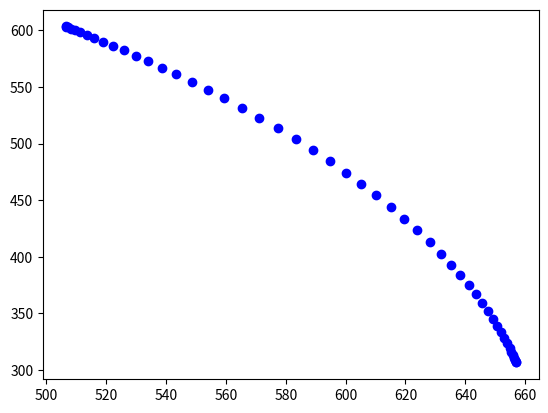

Source code (Python):
import numpy as np
import matplotlib.pyplot as plt
import math

####### config ########
l1 = 400  # mm
l2 = 400  # mm

######################


def first_blend(theta_i, alpha, t):
    return [theta + a * t * t / 2 for theta, a in zip(theta_i, alpha)]


def linear_segment(theta_i, theta_f, v, tf, t):
    linear_thetas = []
    for i, f, v in zip(theta_i, theta_f, v):
        result_angle = (i + f - v * tf) / 2 + v * t
        linear_thetas.append(result_angle)
    return linear_thetas


def last_blend(theta_f, alpha, t, tf):
    return [theta - a * tf * tf / 2 + a * tf * t - a * t * t / 2 for theta, a in zip(theta_f, alpha)]


def lspb(theta_i, theta_f, tf, tb, step=0.1):
    v = []
    alpha = []
    for i, f in zip(theta_i, theta_f):
        result_v = (i - f) / (tb - tf)
        result_alpha = result_v / tb
        v.append(result_v)
        alpha.append(result_alpha)

    theta_list = []
    for t in np.arange(0, tf, step):
        if t <= tb:
            theta_list.append(first_blend(theta_i, alpha, t))
        elif t <= (tf - tb):
            theta_list.append(linear_segment(theta_i, theta_f, v, tf, t))
        else:
            theta_list.append(last_blend(theta_f, alpha, t, tf))

    return theta_list


def fk(theta_list):
    x_list = []
    y_list = []

    for theta1, theta2 in theta_list:
        x_list.append((l1*math.cos(math.radians(theta1))) +
                      (l2*math.cos(math.radians(theta1+theta2))))
        y_list.append((l1*math.sin(math.radians(theta1))) +
                      (l2*math.sin(math.radians(theta1+theta2))))

    return x_list, y_list


def ik(theta_list):
    pass


def plot(y_list, x_list):

    # TODO siulate arm

    x, y = np.array(x_list), np.array(y_list)
    print(x_list, y_list)
    plt.plot(x, y, 'bo', linewidth=2)
    plt.show()


if __name__ == "__main__":

    ######## parameter #########
    theta_i = [30, 20]
    theta_f = [40, 50]
    tf = 5
    tb = 2
    ############################

    theta_list = lspb(theta_i, theta_f, tf, tb)
    # print(theta_list)
    x_list, y_list = fk(theta_list)
    plot(x_list, y_list)
